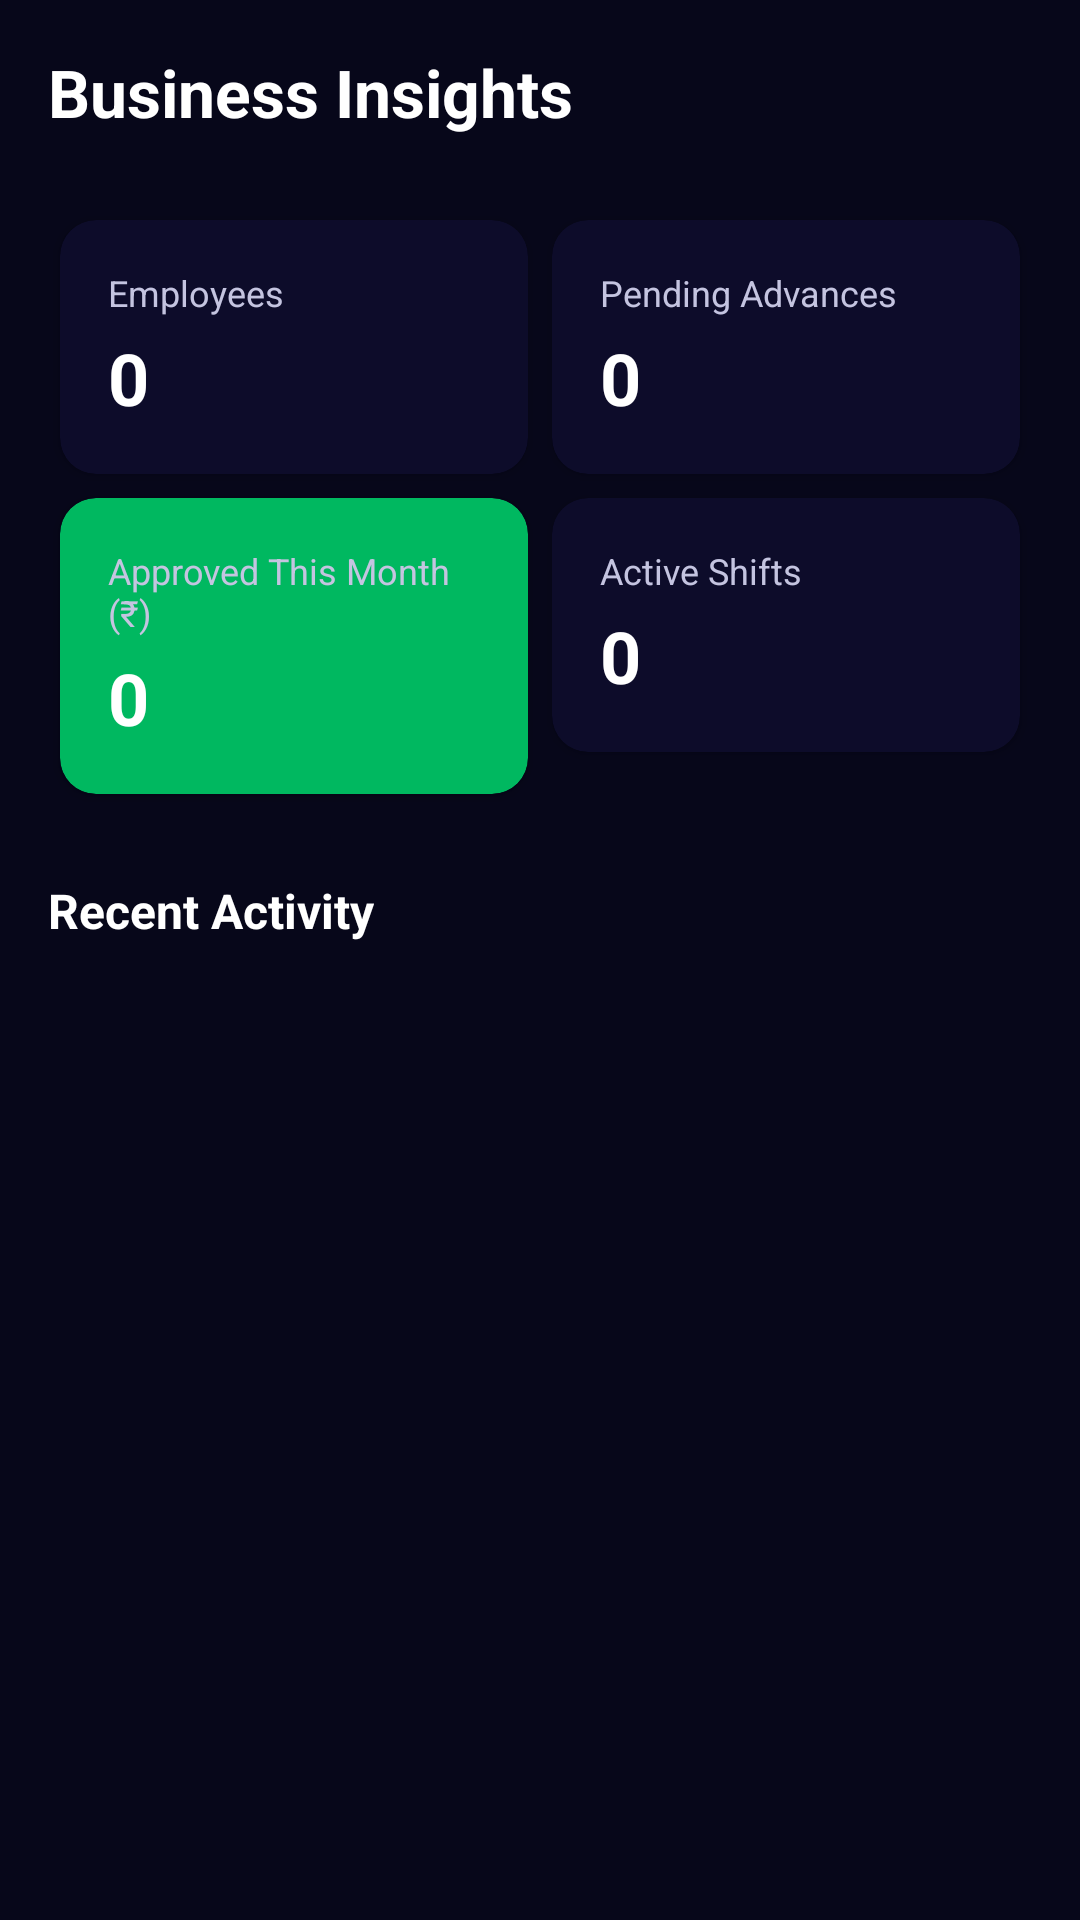

Android layout source for this screen:
<!-- AndroidManifest.xml: application theme Theme.FaceAttribute -->
<!-- res/layout/fragment_owner_insights.xml -->
<?xml version="1.0" encoding="utf-8"?>
<ScrollView xmlns:android="http://schemas.android.com/apk/res/android"
    xmlns:app="http://schemas.android.com/apk/res-auto"
    android:layout_width="match_parent"
    android:layout_height="match_parent"
    android:background="@color/vision_navy_900"
    android:fillViewport="true">

    <LinearLayout
        android:layout_width="match_parent"
        android:layout_height="wrap_content"
        android:orientation="vertical"
        android:padding="16dp">

        <TextView
            android:layout_width="wrap_content"
            android:layout_height="wrap_content"
            android:text="Business Insights"
            android:textColor="@color/vision_text_primary"
            android:textSize="22sp"
            android:textStyle="bold"
            android:layout_marginBottom="24dp"/>

        <GridLayout
            android:layout_width="match_parent"
            android:layout_height="wrap_content"
            android:columnCount="2"
            android:alignmentMode="alignMargins"
            android:columnOrderPreserved="false"
            android:layout_marginBottom="24dp">

            
            <androidx.cardview.widget.CardView
                android:layout_width="0dp"
                android:layout_height="wrap_content"
                android:layout_columnWeight="1"
                android:layout_margin="4dp"
                app:cardBackgroundColor="@color/vision_navy_800"
                app:cardCornerRadius="12dp">
                <LinearLayout
                    android:layout_width="match_parent"
                    android:layout_height="wrap_content"
                    android:orientation="vertical"
                    android:padding="16dp">
                    <TextView
                        android:layout_width="wrap_content"
                        android:layout_height="wrap_content"
                        android:text="Employees"
                        android:textColor="@color/vision_text_secondary"
                        android:textSize="12sp"/>
                    <TextView
                        android:id="@+id/tv_insight_employees"
                        android:layout_width="wrap_content"
                        android:layout_height="wrap_content"
                        android:text="0"
                        android:textColor="@color/vision_text_primary"
                        android:textSize="24sp"
                        android:textStyle="bold"
                        android:layout_marginTop="4dp"/>
                </LinearLayout>
            </androidx.cardview.widget.CardView>

            
            <androidx.cardview.widget.CardView
                android:layout_width="0dp"
                android:layout_height="wrap_content"
                android:layout_columnWeight="1"
                android:layout_margin="4dp"
                app:cardBackgroundColor="@color/vision_navy_800"
                app:cardCornerRadius="12dp">
                <LinearLayout
                    android:layout_width="match_parent"
                    android:layout_height="wrap_content"
                    android:orientation="vertical"
                    android:padding="16dp">
                    <TextView
                        android:layout_width="wrap_content"
                        android:layout_height="wrap_content"
                        android:text="Pending Advances"
                        android:textColor="@color/vision_text_secondary"
                        android:textSize="12sp"/>
                    <TextView
                        android:id="@+id/tv_insight_pending_advances"
                        android:layout_width="wrap_content"
                        android:layout_height="wrap_content"
                        android:text="0"
                        android:textColor="@color/vision_text_primary"
                        android:textSize="24sp"
                        android:textStyle="bold"
                        android:layout_marginTop="4dp"/>
                </LinearLayout>
            </androidx.cardview.widget.CardView>

            
            <androidx.cardview.widget.CardView
                android:layout_width="0dp"
                android:layout_height="wrap_content"
                android:layout_columnWeight="1"
                android:layout_margin="4dp"
                app:cardBackgroundColor="@color/status_success_dark"
                app:cardCornerRadius="12dp">
                <LinearLayout
                    android:layout_width="match_parent"
                    android:layout_height="wrap_content"
                    android:orientation="vertical"
                    android:padding="16dp">
                    <TextView
                        android:layout_width="wrap_content"
                        android:layout_height="wrap_content"
                        android:text="Approved This Month (₹)"
                        android:textColor="@color/vision_text_secondary"
                        android:textSize="12sp"/>
                    <TextView
                        android:id="@+id/tv_insight_month_total"
                        android:layout_width="wrap_content"
                        android:layout_height="wrap_content"
                        android:text="0"
                        android:textColor="@color/vision_text_primary"
                        android:textSize="24sp"
                        android:textStyle="bold"
                        android:layout_marginTop="4dp"/>
                </LinearLayout>
            </androidx.cardview.widget.CardView>

            
            <androidx.cardview.widget.CardView
                android:layout_width="0dp"
                android:layout_height="wrap_content"
                android:layout_columnWeight="1"
                android:layout_margin="4dp"
                app:cardBackgroundColor="@color/vision_navy_800"
                app:cardCornerRadius="12dp">
                <LinearLayout
                    android:layout_width="match_parent"
                    android:layout_height="wrap_content"
                    android:orientation="vertical"
                    android:padding="16dp">
                    <TextView
                        android:layout_width="wrap_content"
                        android:layout_height="wrap_content"
                        android:text="Active Shifts"
                        android:textColor="@color/vision_text_secondary"
                        android:textSize="12sp"/>
                    <TextView
                        android:id="@+id/tv_insight_active_shifts"
                        android:layout_width="wrap_content"
                        android:layout_height="wrap_content"
                        android:text="0"
                        android:textColor="@color/vision_text_primary"
                        android:textSize="24sp"
                        android:textStyle="bold"
                        android:layout_marginTop="4dp"/>
                </LinearLayout>
            </androidx.cardview.widget.CardView>

        </GridLayout>

        <TextView
            android:layout_width="wrap_content"
            android:layout_height="wrap_content"
            android:text="Recent Activity"
            android:textColor="@color/vision_text_primary"
            android:textSize="16sp"
            android:textStyle="bold"
            android:layout_marginBottom="12dp"/>

        <LinearLayout
            android:id="@+id/insights_activity_container"
            android:layout_width="match_parent"
            android:layout_height="wrap_content"
            android:orientation="vertical">
            
        </LinearLayout>

    </LinearLayout>
</ScrollView>
<!-- resources referenced by this layout -->
<resources>
  <color name="status_success_dark">#00B860</color>
  <color name="vision_navy_800">@color/bg_surface</color>
  <color name="vision_navy_900">@color/bg_main</color>
  <color name="vision_text_primary">@color/text_primary</color>
  <color name="vision_text_secondary">@color/text_secondary</color>
  <style name="Theme.FaceAttribute" parent="Theme.Material3.Dark.NoActionBar">
          
          <item name="colorPrimary">@color/primary_brand</item>
          <item name="colorOnPrimary">@color/text_primary</item>
          <item name="colorPrimaryContainer">@color/bg_elevated</item>
          <item name="colorOnPrimaryContainer">@color/primary_brand_light</item>
  
          
          <item name="colorSecondary">@color/accent_cyan</item>
          <item name="colorOnSecondary">@color/text_primary</item>
          <item name="colorSecondaryContainer">@color/bg_overlay</item>
          <item name="colorOnSecondaryContainer">@color/text_primary</item>
  
          
          <item name="android:colorBackground">@color/bg_main</item>
          <item name="colorOnBackground">@color/text_primary</item>
          <item name="colorSurface">@color/bg_surface</item>
          <item name="colorOnSurface">@color/text_primary</item>
  
          
          <item name="android:statusBarColor">@color/bg_main</item>
          <item name="android:windowLightStatusBar">false</item>
  
          
          <item name="android:fontFamily">sans-serif</item>
      </style>
  <color name="bg_surface">#0D0C2A</color>
  <color name="bg_main">#07071A</color>
  <color name="text_primary">#FFFFFF</color>
  <color name="text_secondary">#C4C4E0</color>
  <color name="primary_brand">#7C3AFF</color>
  <color name="bg_elevated">#131230</color>
  <color name="primary_brand_light">#9B6AFF</color>
  <color name="accent_cyan">#06D6FF</color>
  <color name="bg_overlay">#1A1940</color>
</resources>
